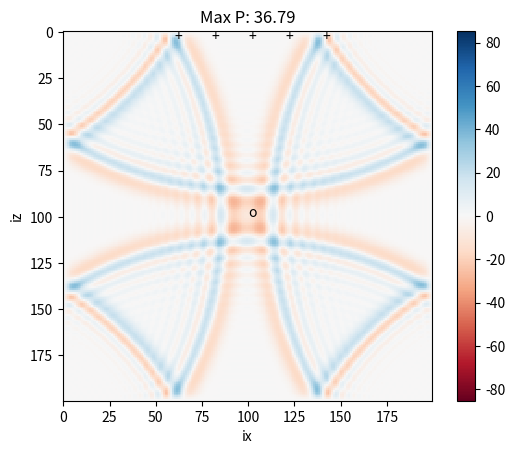
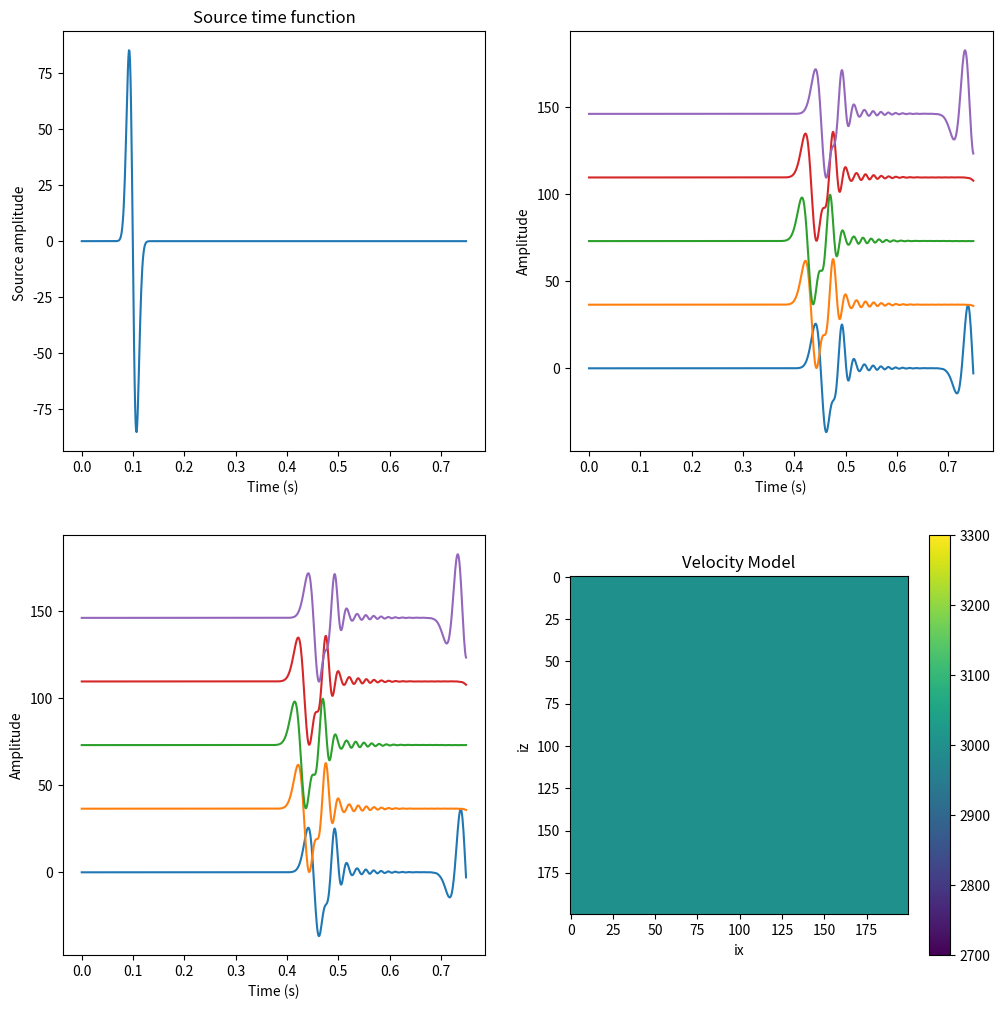

The matplotlib source for these figures, in order:
# This is a configuration step for the exercise. Please run it before the simulation code! 
%matplotlib notebook
import numpy as np
import matplotlib.pyplot as plt

# Simple finite difference solver 
# Acoustic wave equation  p_tt = c^2 p_xx + src
# 2-D regular grid

nx = 200      # grid points in x
nz = 200      # grid points in z
nt = 750      # number of time steps
dx = 10.0     # grid increment in x
dt = 0.001    # Time step
c0 = 3000.0   # velocity (can be an array)
isx = nx // 2  # source index x
isz = nz // 2  # source index z
ist = 100     # shifting of source time function
f0 = 100.0    # dominant frequency of source (Hz)
isnap = 10    # snapshot frequency
T = 1.0 / f0  # dominant period
nop = 3       # length of operator

# Model type, available are "homogeneous", "fault_zone",
# "surface_low_velocity_zone", "random", "topography",
# "slab"
model_type = "homogeneous"

# Receiver locations
irx = np.array([60, 80, 100, 120, 140])
irz = np.array([5, 5, 5, 5, 5])
seis = np.zeros((len(irx), nt))

# Initialize pressure at different time steps and the second
# derivatives in each direction
p = np.zeros((nz, nx))
pold = np.zeros((nz, nx))
pnew = np.zeros((nz, nx))
pxx = np.zeros((nz, nx))
pzz = np.zeros((nz, nx))

# Initialize velocity model
c = np.zeros((nz, nx))

if model_type == "homogeneous":
    c += c0
elif model_type == "fault_zone":
    c += c0
    c[:, nx // 2 - 5: nx // 2 + 5] *= 0.8    
elif model_type == "surface_low_velocity_zone":
    c += c0
    c[1:10,:] *= 0.8
elif model_type == "random":
    pert = 0.4
    r = 2.0 * (np.random.rand(nz, nx) - 0.5) * pert
    c += c0 * (1 + r)   
elif model_type == "topography":
    c += c0
    c[0 : 10, 10 : 50] = 0                         
    c[0 : 10, 105 : 115] = 0                       
    c[0 : 30, 145 : 170] = 0
    c[10 : 40, 20 : 40]  = 0
    c[0 : 15, 50 : 105] *= 0.8    
elif model_type == "slab":
    c += c0
    c[110 : 125, 0 : 125] = 1.4 * c0
    for i in range(110, 180):
        c[i , i-5 : i + 15 ] = 1.4 * c0
else:
    raise NotImplementedError
    
cmax = c.max()

# Source time function Gaussian, nt + 1 as we loose the last one by diff
src = np.empty(nt + 1)
for it in range(nt):
    src[it] = np.exp(-1.0 / T ** 2 * ((it - ist) * dt) ** 2)
# Take the first derivative
src = np.diff(src) / dt
src[nt - 1] = 0

v = max([np.abs(src.min()), np.abs(src.max())])
# Initialize animated plot
image = plt.imshow(pnew, interpolation='nearest', animated=True,
                   vmin=-v, vmax=+v, cmap=plt.cm.RdBu)

# Plot the receivers
for x, z in zip(irx, irz):
    plt.text(x, z, '+')

plt.text(isx, isz, 'o')
plt.colorbar()
plt.xlabel('ix')
plt.ylabel('iz')


plt.ion()
plt.show()


# required for seismograms
ir = np.arange(len(irx))


#################################################
# CALCULATE AND PRINT COURANT CRITERION HERE
#################################################


# Time extrapolation
for it in range(nt):
    if nop==3:
        # calculate partial derivatives, be careful around the boundaries
        for i in range(1, nx - 1):
            pzz[:, i] = (p[:, i + 1] - 2 * p[:, i] + p[:, i - 1]) / dx ** 2
        for j in range(1, nz - 1):
            pxx[j, :] = (p[j - 1, :] - 2 * p[j, :] + p[j + 1, :]) / dx ** 2

    if nop==5:
        #################################################
        # IMPLEMENT 5 POINT CENTERED DIFFERENCES HERE!
        #################################################
        pass

    # Time extrapolation
    pnew = 2 * p - pold + dt ** 2 * c ** 2 * (pxx + pzz)
    # Add source term at isx, isz
    pnew[isz, isx] = pnew[isz, isx] + src[it]

    # Plot every isnap-th iteration
    if it % isnap == 0:    # you can change the speed of the plot by increasing the plotting interval
        
        plt.title("Max P: %.2f" % p.max())
        image.set_data(pnew)
        plt.gcf().canvas.draw()

    pold, p = p, pnew

    # Save seismograms
    seis[ir, it] = p[irz[ir], irx[ir]]



# Plot the source time function and the seismograms 

plt.ioff()
plt.figure(figsize=(12, 12))

plt.subplot(221)
time = np.arange(nt) * dt
plt.plot(time, src)
plt.title('Source time function')
plt.xlabel('Time (s) ')
plt.ylabel('Source amplitude ')

plt.subplot(222)
ymax = seis.ravel().max()  
for ir in range(len(seis)):
    plt.plot(time, seis[ir, :] + ymax * ir)
    plt.xlabel('Time (s)')
    plt.ylabel('Amplitude')

plt.subplot(223)
ymax = seis.ravel().max()
for ir in range(len(seis)):
    plt.plot(time, seis[ir, :] + ymax * ir)
    plt.xlabel('Time (s)')
    plt.ylabel('Amplitude')

plt.subplot(224)
# The velocity model is influenced by the Earth model above
plt.title('Velocity Model')
plt.imshow(c)
plt.xlabel('ix')
plt.ylabel('iz')
plt.colorbar()

plt.show()

